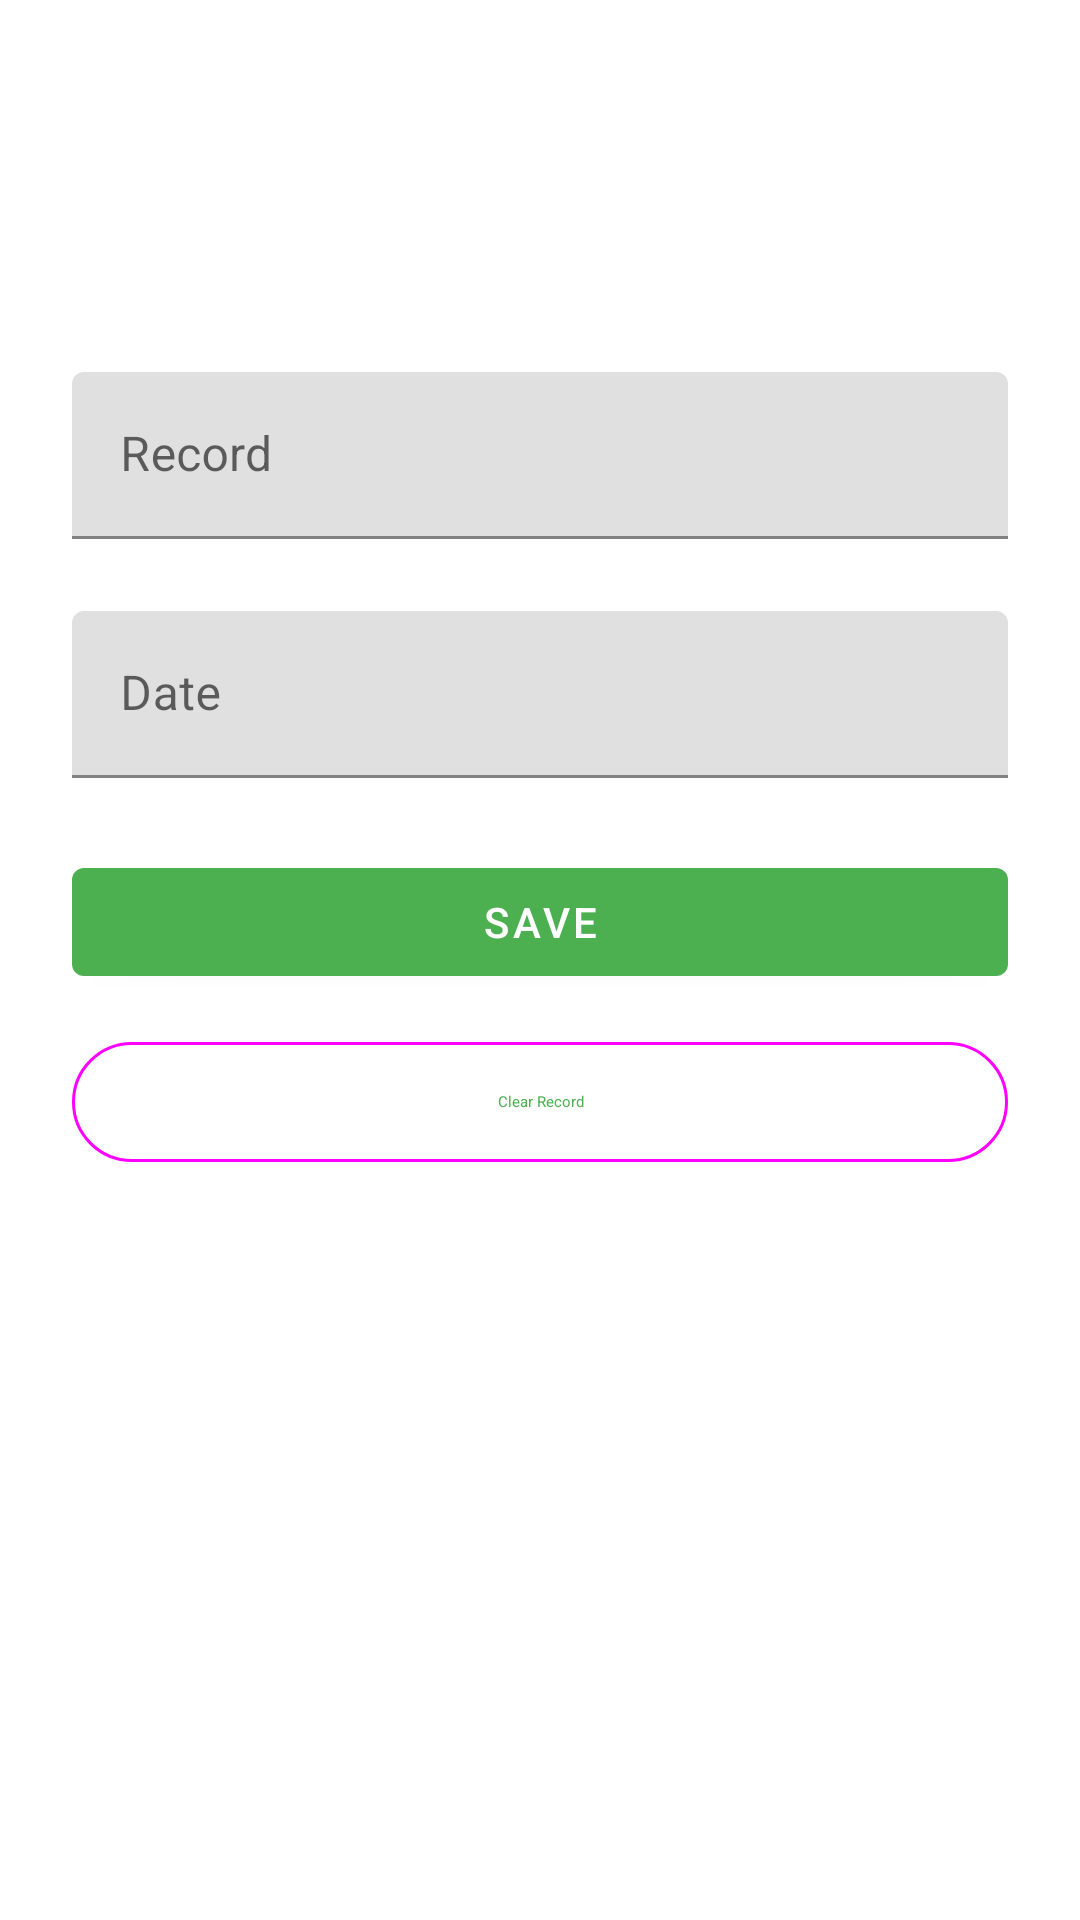

Android layout source for this screen:
<!-- AndroidManifest.xml: application theme Theme.RecorderKeeper -->
<!-- res/layout/activity_edit_running_record.xml -->
<?xml version="1.0" encoding="utf-8"?>
<androidx.constraintlayout.widget.ConstraintLayout xmlns:android="http://schemas.android.com/apk/res/android"
    xmlns:app="http://schemas.android.com/apk/res-auto"
    xmlns:tools="http://schemas.android.com/tools"
    android:id="@+id/main"
    android:layout_width="match_parent"
    android:layout_height="match_parent"
    android:padding="24dp"
    tools:context=".running.EditRunningRecordActivity">

    <com.google.android.material.textfield.TextInputLayout
        android:id="@+id/text_input_record"
        style="@style/ThemeOverlay.Material3.TextInputEditText.OutlinedBox"
        android:layout_width="match_parent"
        android:layout_height="wrap_content"
        android:hint="@string/record_hint"
        android:layout_marginTop="100dp"
        app:layout_constraintTop_toTopOf="parent">

        <com.google.android.material.textfield.TextInputEditText
            android:id="@+id/edit_text_record"
            android:layout_width="match_parent"
            android:layout_height="wrap_content"
            tools:text="24:15" />

    </com.google.android.material.textfield.TextInputLayout>


    <com.google.android.material.textfield.TextInputLayout
        android:id="@+id/text_input_date"
        style="@style/ThemeOverlay.Material3.TextInputEditText.OutlinedBox"
        android:layout_width="match_parent"
        android:layout_height="wrap_content"
        android:layout_marginTop="24dp"
        android:hint="@string/date_hint"
        app:layout_constraintTop_toBottomOf="@id/text_input_record">

        <com.google.android.material.textfield.TextInputEditText
            android:id="@+id/edit_text_date"
            android:layout_width="match_parent"
            android:layout_height="wrap_content"
            tools:text="5th June 2026" />

    </com.google.android.material.textfield.TextInputLayout>

    <com.google.android.material.button.MaterialButton
        android:id="@+id/button_save"
        android:layout_width="match_parent"
        android:layout_height="wrap_content"
        android:layout_marginTop="24dp"
        android:text="@string/save"
        app:layout_constraintTop_toBottomOf="@id/text_input_date" />

    <com.google.android.material.button.MaterialButton
        android:id="@+id/button_delete"
        style="@style/Widget.Material3.Button.OutlinedButton"
        android:layout_width="match_parent"
        android:layout_height="wrap_content"
        android:layout_marginTop="12dp"
        android:text="@string/delete"
        app:layout_constraintTop_toBottomOf="@id/button_save" />

</androidx.constraintlayout.widget.ConstraintLayout>
<!-- resources referenced by this layout -->
<resources>
  <string name="date_hint">Date</string>
  <string name="delete">Clear Record</string>
  <string name="record_hint">Record</string>
  <string name="save">Save</string>
  <style name="Theme.RecorderKeeper" parent="Base.Theme.RecorderKeeper" />
  <style name="Base.Theme.RecorderKeeper" parent="Theme.MaterialComponents.DayNight.DarkActionBar">
          
          <item name="colorPrimary">@color/green_500</item>
          <item name="colorPrimaryVariant">@color/green_800</item>
          <item name="colorOnPrimary">@color/white</item>
          <item name="android:statusBarColor">?attr/colorPrimaryVariant</item>
          <item name="colorOnBackground">@color/dark_grey</item>
  
      </style>
  <color name="green_500">#4CAF50</color>
  <color name="green_800">#2E7D32</color>
  <color name="white">#FFFFFFFF</color>
  <color name="dark_grey">#323232</color>
</resources>
